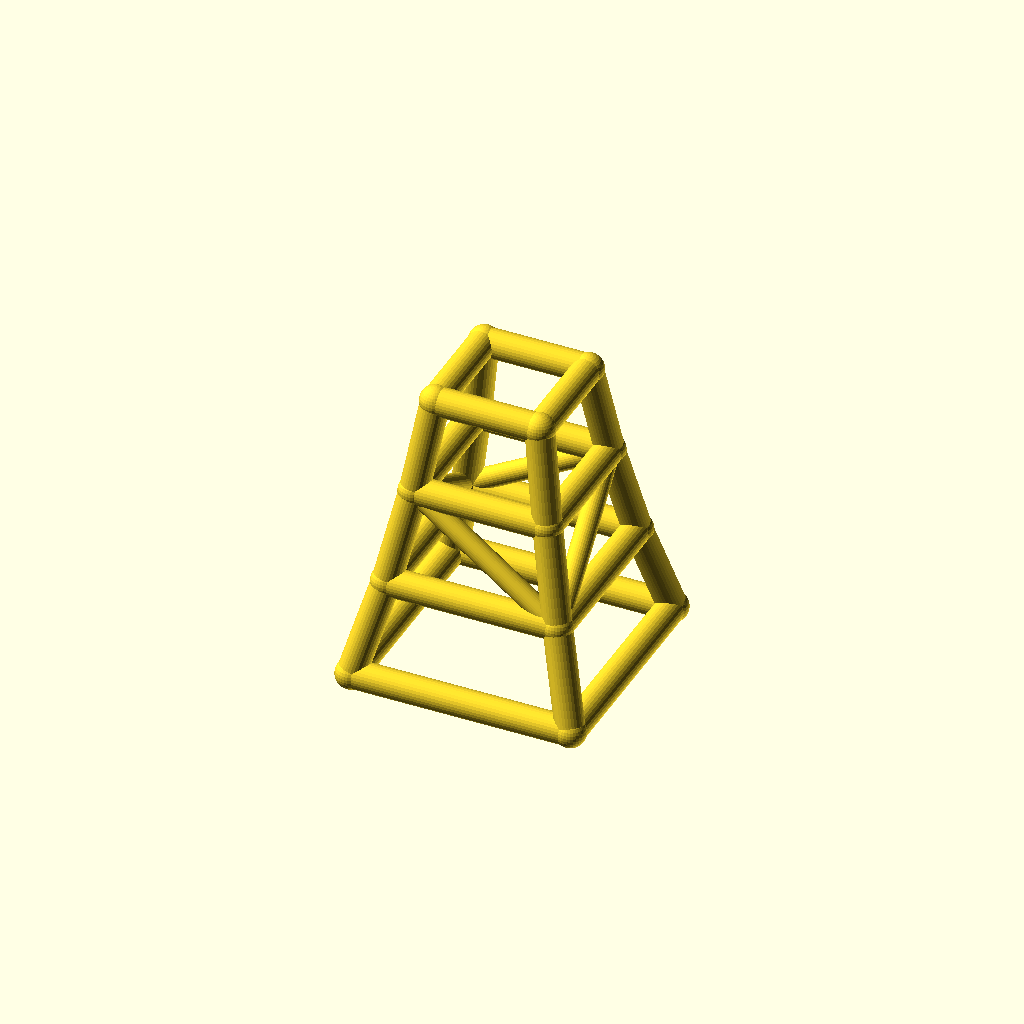
Cell 1: rendered with the file's own defaults.
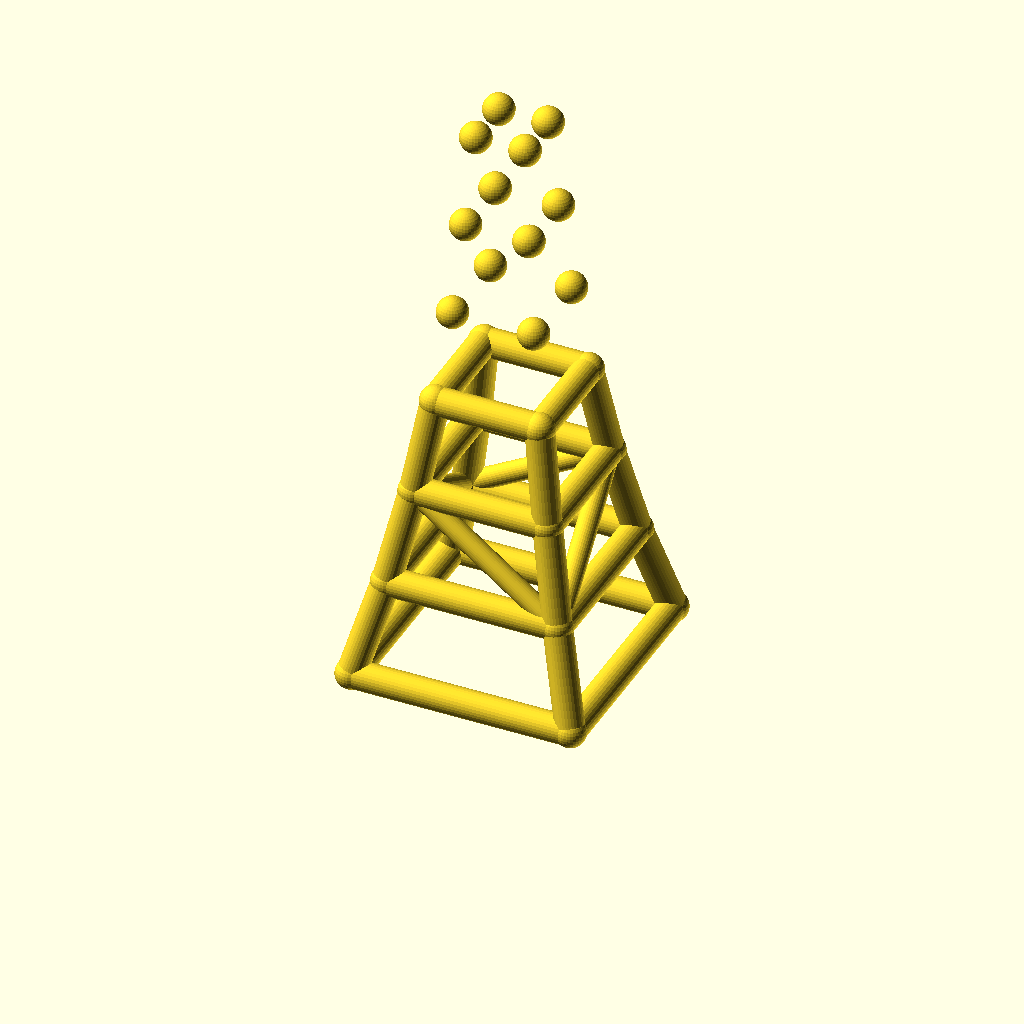
Cell 2: levels = 6 (everything else at default).
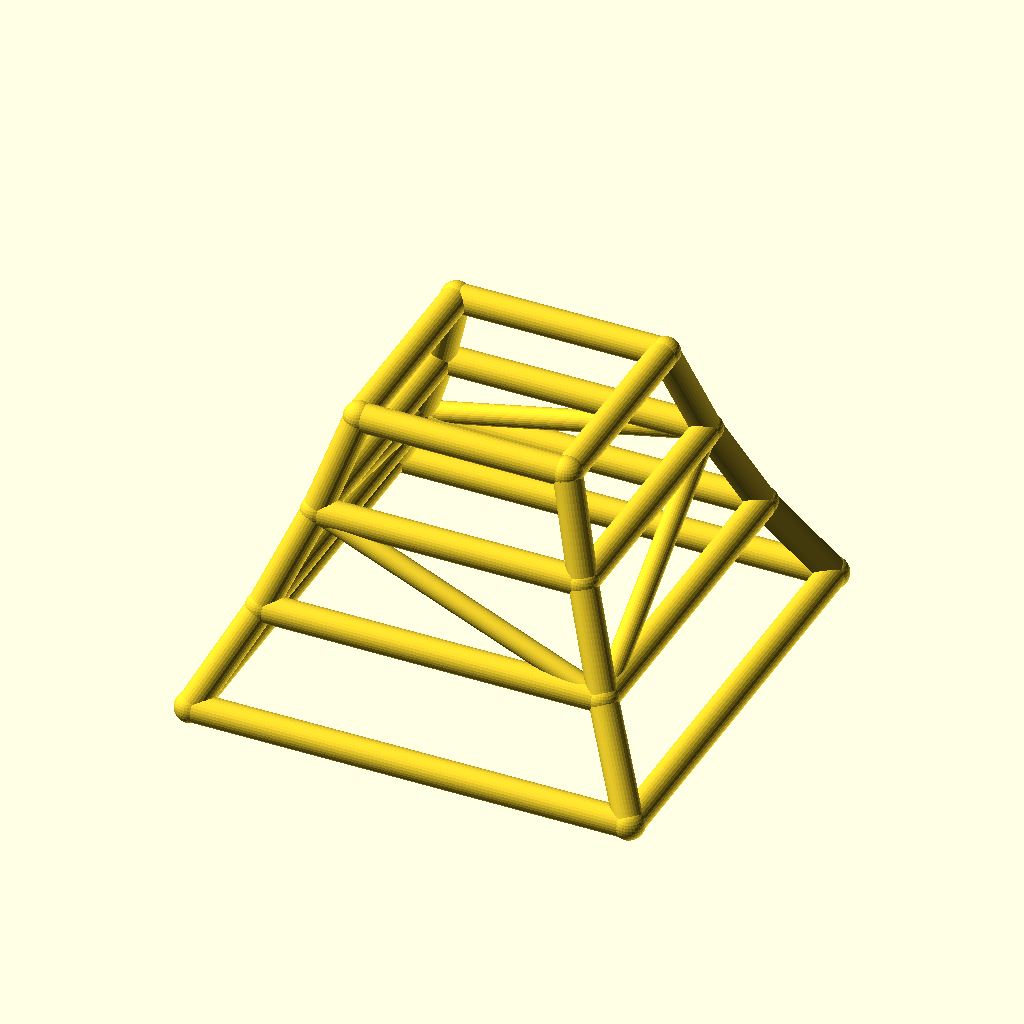
Cell 3: the same model with base_w = 140.
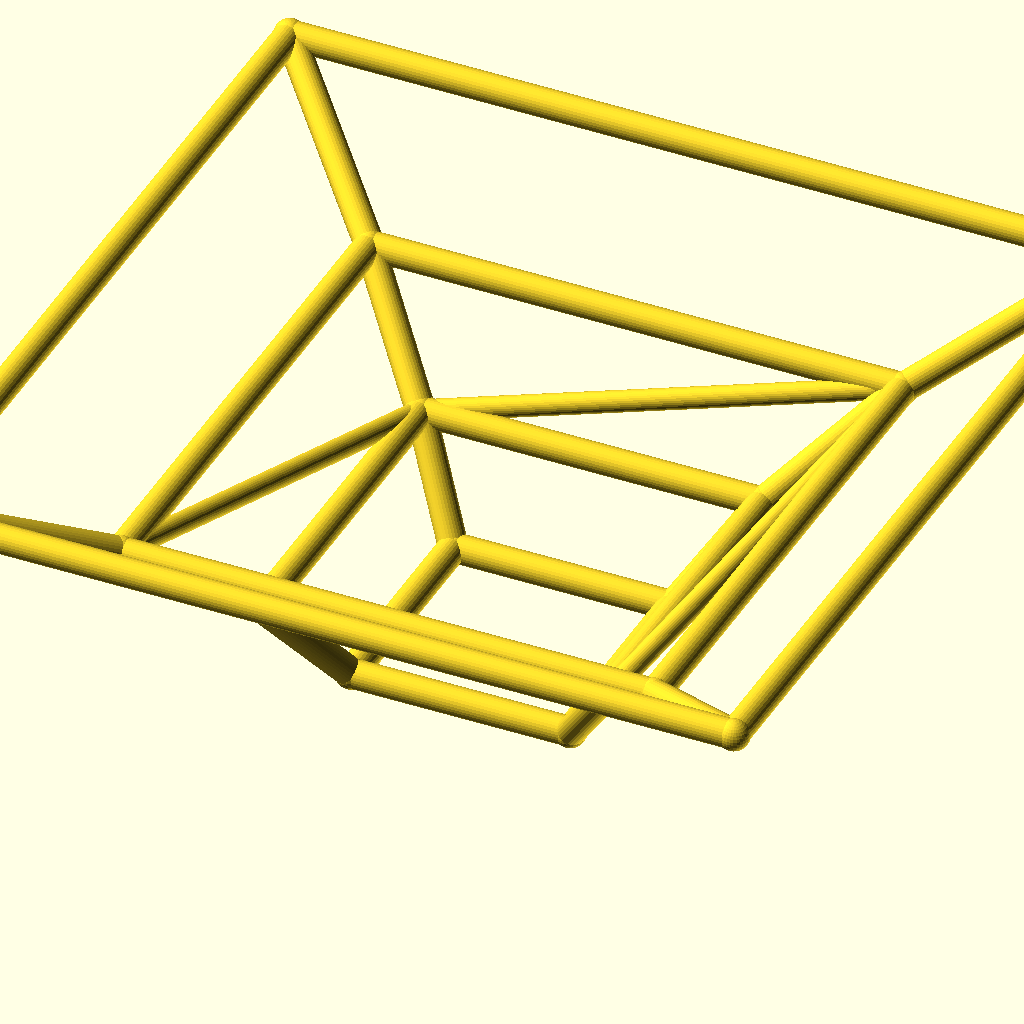
Cell 4 — taper set to 1.56, the other parameters unchanged.
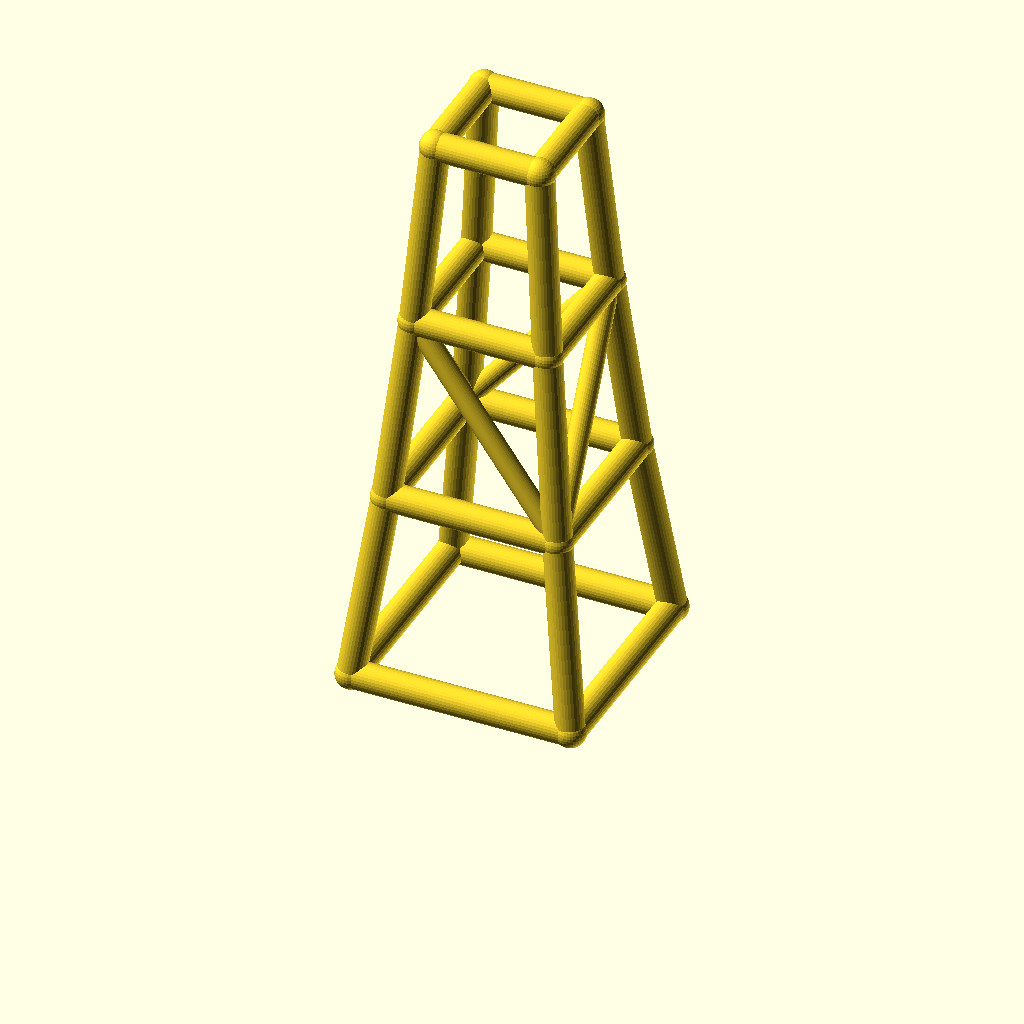
Cell 5: level_h = 60 (everything else at default).
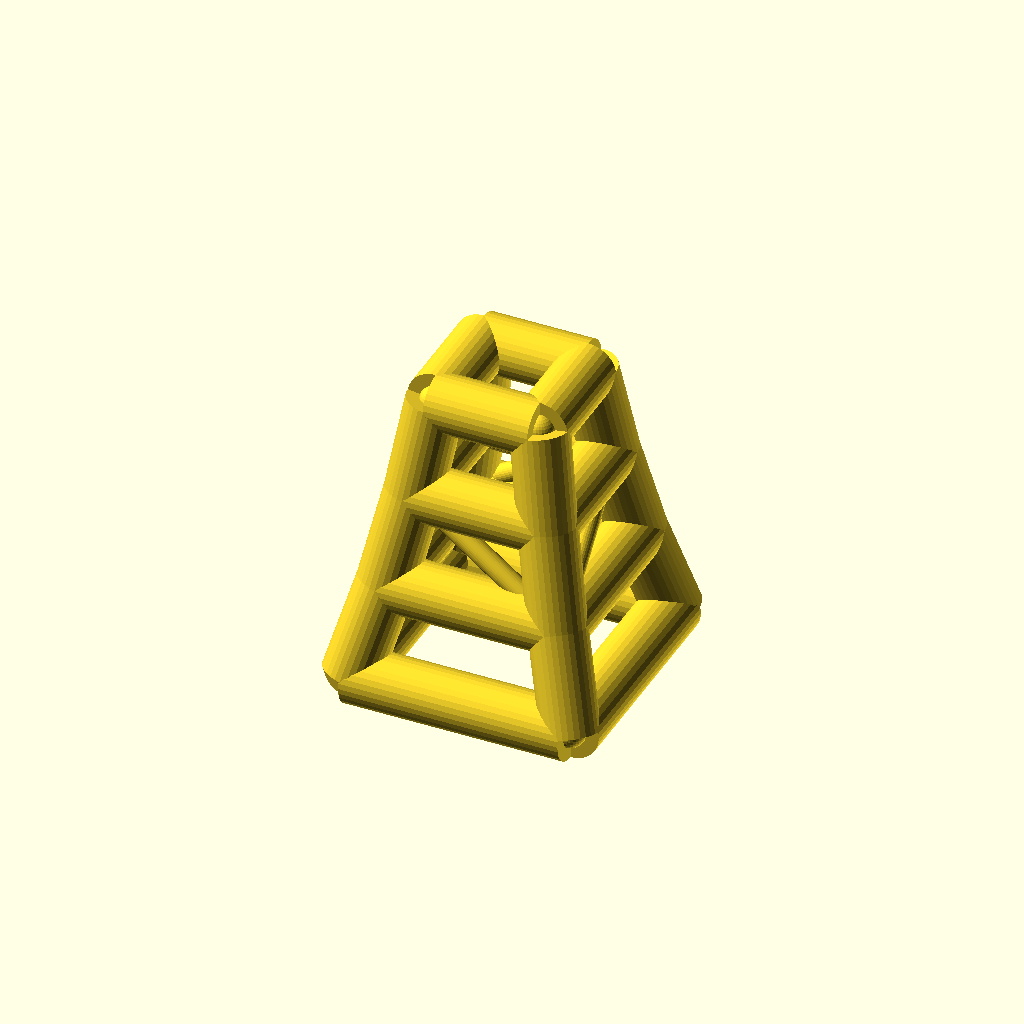
Cell 6: leg_r = 9 (everything else at default).
All cells are drawn from one camera (rotation 55°, 0°, 25°, orthographic, colour scheme Cornfield), so only the parameter changes between them.
Source of the model, optional_data/data/wire2/masttowers/scene_0070.scad:
$fn = 32;

// ----------------------------------------------------------------------
// Tapered four-leg tower: 3 levels, base 70 mm, taper 0.78 per level
// ----------------------------------------------------------------------

// --- parameters (mm) ---
levels = 3;               // number of tower levels
base_w = 70;              // bottom ring width (X and Y)
taper = 0.78;             // ring width multiplier per level
level_h = 30;             // height of one level
leg_r = 4.5;              // leg / ring member radius
brace_r = 3.3;            // diagonal brace radius
joint_r = 4.9;            // joint ball radius

bbox_x = base_w + 2 * joint_r;  // overall X, joints included
bbox_y = base_w + 2 * joint_r;  // overall Y, joints included
bbox_z = levels * level_h + 2 * joint_r;  // overall Z, joints included
leg_d = 2 * leg_r;  // leg / ring stock diameter
brace_d = 2 * brace_r;  // brace stock diameter
joint_d = 2 * joint_r;  // joint ball diameter
top_w = base_w * pow(taper, levels);  // width of the top ring
nodes = [for (lvl = [0 : levels], sx = [-1, 1], sy = [-1, 1]) [sx * base_w * pow(taper, lvl) / 2, sy * base_w * pow(taper, lvl) / 2, lvl * level_h]];

module member(a, b, r) {
  /* round stock from joint a to joint b, ends buried in the joint balls */
  d = b - a;
  length = norm(d);
  translate(a) rotate([0, acos(d[2] / length), atan2(d[1], d[0])])
    cylinder(h = length, r = r);
}

module joint(p, r) {
  /* ball at the joint centre, fatter than every member meeting there */
  translate(p) sphere(r = r);
}

/* members - each call is one graph edge */
member(nodes[0], nodes[4], leg_r);
member(nodes[1], nodes[5], leg_r);
member(nodes[2], nodes[6], leg_r);
member(nodes[3], nodes[7], leg_r);
member(nodes[4], nodes[8], leg_r);
member(nodes[5], nodes[9], leg_r);
member(nodes[6], nodes[10], leg_r);
member(nodes[7], nodes[11], leg_r);
member(nodes[8], nodes[12], leg_r);
member(nodes[9], nodes[13], leg_r);
member(nodes[10], nodes[14], leg_r);
member(nodes[11], nodes[15], leg_r);
member(nodes[0], nodes[1], leg_r);
member(nodes[2], nodes[3], leg_r);
member(nodes[0], nodes[2], leg_r);
member(nodes[1], nodes[3], leg_r);
member(nodes[4], nodes[5], leg_r);
member(nodes[6], nodes[7], leg_r);
member(nodes[4], nodes[6], leg_r);
member(nodes[5], nodes[7], leg_r);
member(nodes[8], nodes[9], leg_r);
member(nodes[10], nodes[11], leg_r);
member(nodes[8], nodes[10], leg_r);
member(nodes[9], nodes[11], leg_r);
member(nodes[12], nodes[13], leg_r);
member(nodes[14], nodes[15], leg_r);
member(nodes[12], nodes[14], leg_r);
member(nodes[13], nodes[15], leg_r);
member(nodes[5], nodes[8], brace_r);
member(nodes[6], nodes[11], brace_r);
member(nodes[6], nodes[8], brace_r);
member(nodes[5], nodes[11], brace_r);

/* joint balls */
for (p = nodes) joint(p, joint_r);
Parameter table extracted from the source (name, type, default, range or options):
levels: number, default 3
base_w: number, default 70
taper: number, default 0.78
level_h: number, default 30
leg_r: number, default 4.5
brace_r: number, default 3.3
joint_r: number, default 4.9
